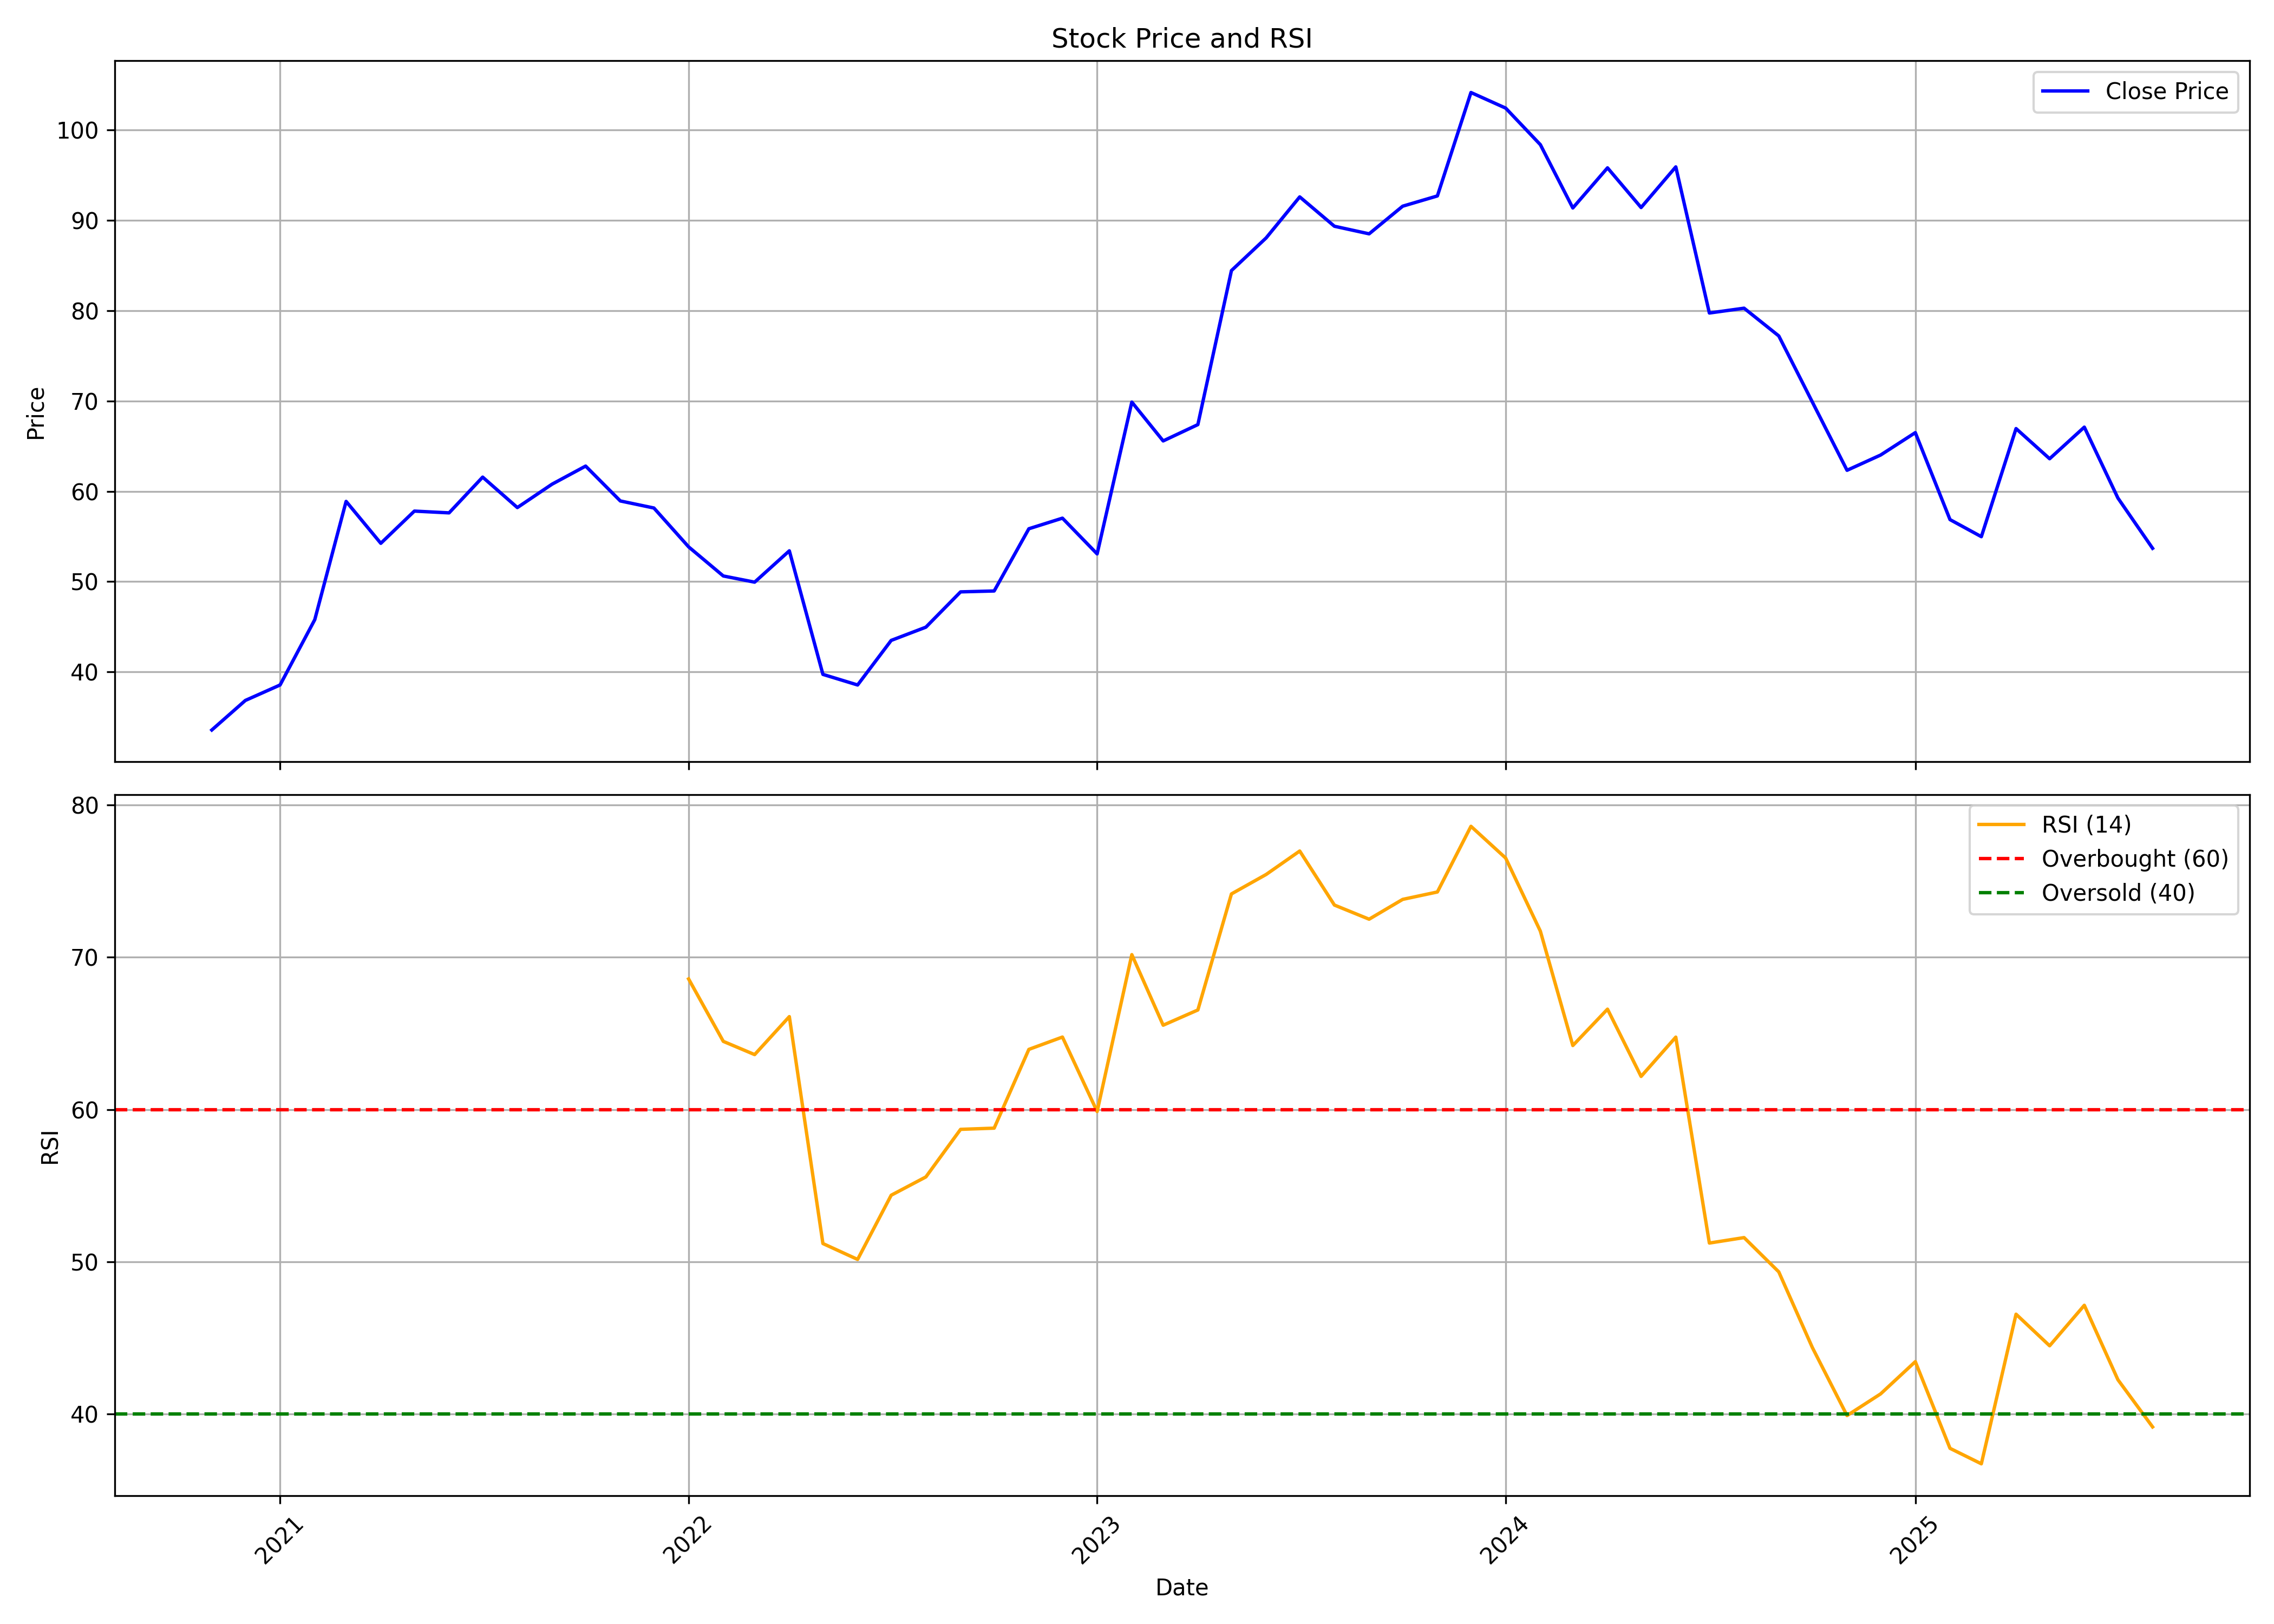

The table this chart was drawn from, first rows:
, date, symbol, open, high, low, close, volume, rsi
0, 2020-11-01, EQUITASBNK, 30.4, 38.12, 29.37, 33.57, 82629662, 
1, 2020-12-01, EQUITASBNK, 33.72, 39.09, 33.28, 36.85, 48536765, 
2, 2021-01-01, EQUITASBNK, 36.9, 41.54, 36.21, 38.56, 39481665, 
3, 2021-02-01, EQUITASBNK, 38.56, 50.43, 38.56, 45.79, 24352191, 
4, 2021-03-01, EQUITASBNK, 46.23, 66.71, 45.94, 58.89, 51752203, 
5, 2021-04-01, EQUITASBNK, 58.74, 61.57, 48.87, 54.24, 25773272, 
6, 2021-05-01, EQUITASBNK, 54.24, 63.04, 52.88, 57.81, 24538310, 
7, 2021-06-01, EQUITASBNK, 57.86, 61.57, 55.81, 57.62, 13647925, 
8, 2021-07-01, EQUITASBNK, 57.52, 75.06, 56.74, 61.57, 68709159, 
9, 2021-08-01, EQUITASBNK, 60.5, 61.87, 54.44, 58.2, 21290044, 
10, 2021-09-01, EQUITASBNK, 58.4, 62.75, 56.79, 60.79, 25856879, 
11, 2021-10-01, EQUITASBNK, 60.55, 69.59, 59.82, 62.8, 31270744, 
12, 2021-11-01, EQUITASBNK, 62.06, 66.66, 56.98, 58.94, 24508222, 
13, 2021-12-01, EQUITASBNK, 58.94, 62.36, 56.79, 58.15, 8680624, 
14, 2022-01-01, EQUITASBNK, 58.5, 60.11, 46.33, 53.85, 13501796, 68.58
15, 2022-02-01, EQUITASBNK, 53.8, 57.37, 48.87, 50.63, 14541285, 64.47
16, 2022-03-01, EQUITASBNK, 50.63, 56.54, 45.64, 49.94, 17839693, 63.6
17, 2022-04-01, EQUITASBNK, 49.85, 56.25, 49.85, 53.41, 15086077, 66.1
18, 2022-05-01, EQUITASBNK, 52.09, 58.4, 39.14, 39.73, 66181295, 51.19
19, 2022-06-01, EQUITASBNK, 39.78, 41.05, 36.6, 38.56, 24971679, 50.15
20, 2022-07-01, EQUITASBNK, 38.51, 46.72, 37.53, 43.49, 22821709, 54.36
21, 2022-08-01, EQUITASBNK, 43.98, 46.57, 41.88, 44.96, 39714437, 55.57
22, 2022-09-01, EQUITASBNK, 45.2, 50.82, 44.57, 48.87, 35652220, 58.69
23, 2022-10-01, EQUITASBNK, 48.87, 50.58, 46.13, 48.97, 16548520, 58.77
24, 2022-11-01, EQUITASBNK, 50.33, 56.59, 47.4, 55.86, 53475287, 63.95
25, 2022-12-01, EQUITASBNK, 56.69, 61.72, 49.36, 57.03, 60081492, 64.76
26, 2023-01-01, EQUITASBNK, 57.18, 62.45, 51.36, 53.07, 62793876, 59.86
27, 2023-02-01, EQUITASBNK, 53.32, 71.74, 51.07, 69.88, 124010903, 70.17
28, 2023-03-01, EQUITASBNK, 70.47, 76.14, 59.91, 65.58, 200900050, 65.54
29, 2023-04-01, EQUITASBNK, 65.48, 70.37, 63.63, 67.39, 75384707, 66.54
30, 2023-05-01, EQUITASBNK, 67.39, 88.11, 67.29, 84.44, 175152703, 74.16
31, 2023-06-01, EQUITASBNK, 84.74, 88.89, 78.29, 88.06, 132341077, 75.44
32, 2023-07-01, EQUITASBNK, 88.75, 98.91, 87.67, 92.61, 108903998, 76.98
33, 2023-08-01, EQUITASBNK, 94.29, 94.34, 81.06, 89.35, 137426515, 73.43
34, 2023-09-01, EQUITASBNK, 89.9, 90.54, 82.05, 88.51, 117765765, 72.5
35, 2023-10-01, EQUITASBNK, 88.51, 100.6, 87.58, 91.57, 125977666, 73.8
36, 2023-11-01, EQUITASBNK, 91.72, 98.19, 89.01, 92.71, 78495747, 74.29
37, 2023-12-01, EQUITASBNK, 93.5, 112.4, 91.57, 104.2, 144125737, 78.6
38, 2024-01-01, EQUITASBNK, 104.3, 115, 98.34, 102.4, 96739882, 76.52
39, 2024-02-01, EQUITASBNK, 103.8, 108.4, 97.6, 98.39, 75734650, 71.72
40, 2024-03-01, EQUITASBNK, 99.33, 101.4, 87.13, 91.38, 61275821, 64.2
41, 2024-04-01, EQUITASBNK, 92.81, 101.4, 92.17, 95.82, 81710939, 66.59
42, 2024-05-01, EQUITASBNK, 95.82, 99.47, 90.14, 91.43, 55396699, 62.17
43, 2024-06-01, EQUITASBNK, 95.57, 106.4, 87.87, 95.93, 96014611, 64.75
44, 2024-07-01, EQUITASBNK, 96.03, 97.64, 79.53, 79.75, 125655218, 51.22
45, 2024-08-01, EQUITASBNK, 79.73, 84.06, 73.65, 80.28, 113051922, 51.58
46, 2024-09-01, EQUITASBNK, 81.72, 86.9, 76.94, 77.21, 92767130, 49.33
47, 2024-10-01, EQUITASBNK, 77.39, 78.25, 65.6, 69.89, 92476647, 44.36
48, 2024-11-01, EQUITASBNK, 70.25, 71.79, 61.75, 62.33, 63545168, 39.89
49, 2024-12-01, EQUITASBNK, 63.0, 66.2, 61.35, 64.02, 71438665, 41.31
50, 2025-01-01, EQUITASBNK, 64.03, 75.5, 62.56, 66.5, 103767694, 43.43
51, 2025-02-01, EQUITASBNK, 66.5, 72.5, 56.5, 56.87, 62876814, 37.74
52, 2025-03-01, EQUITASBNK, 55.91, 60.64, 54.45, 54.98, 95212082, 36.72
53, 2025-04-01, EQUITASBNK, 55.44, 72.88, 52.52, 66.95, 141204681, 46.55
54, 2025-05-01, EQUITASBNK, 66.95, 66.95, 59.5, 63.61, 87403667, 44.47
55, 2025-06-01, EQUITASBNK, 63.69, 70.65, 63.24, 67.11, 95360106, 47.13
56, 2025-07-01, EQUITASBNK, 67.99, 71.0, 58.9, 59.26, 97587308, 42.24
57, 2025-08-01, EQUITASBNK, 59.1, 59.48, 52.75, 53.69, 23862499, 39.14
